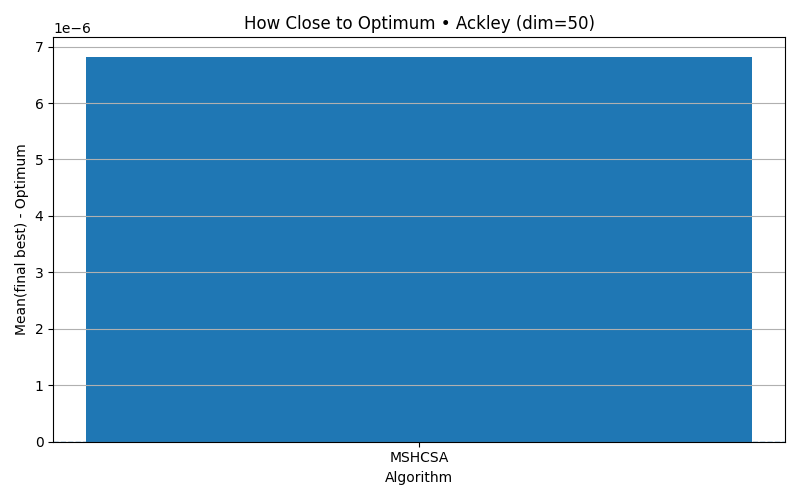

Source data for this figure (header and first rows):
algorithm, mean_final_minus_optimum
MSHCSA, 6.8231418609724215e-06
